Labelled photos from "data_combined", an image-classification folder in ruibiaoo/Adversarial-CV-Speed-Limit-Sign. The possible labels are: 10 mph speed limit, 20 mph speed limit, 30 mph speed limit, 40 mph speed limit, 50 mph speed limit, 60 mph speed limit, 70 mph speed limit.

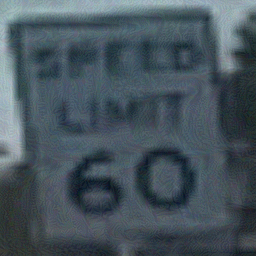
Label: 60 mph speed limit

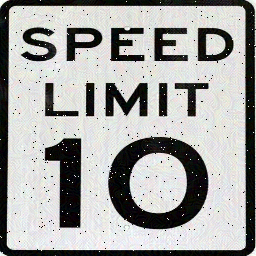
Label: 10 mph speed limit

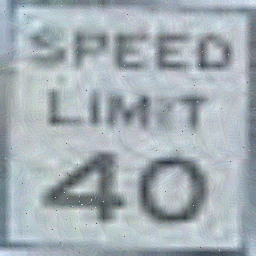
Label: 40 mph speed limit

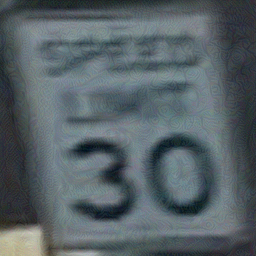
Label: 30 mph speed limit

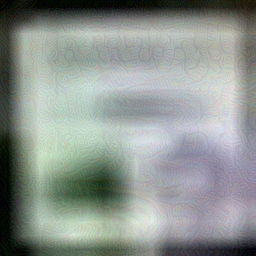
Label: 40 mph speed limit

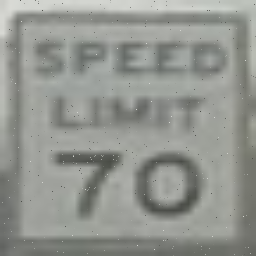
Label: 70 mph speed limit
